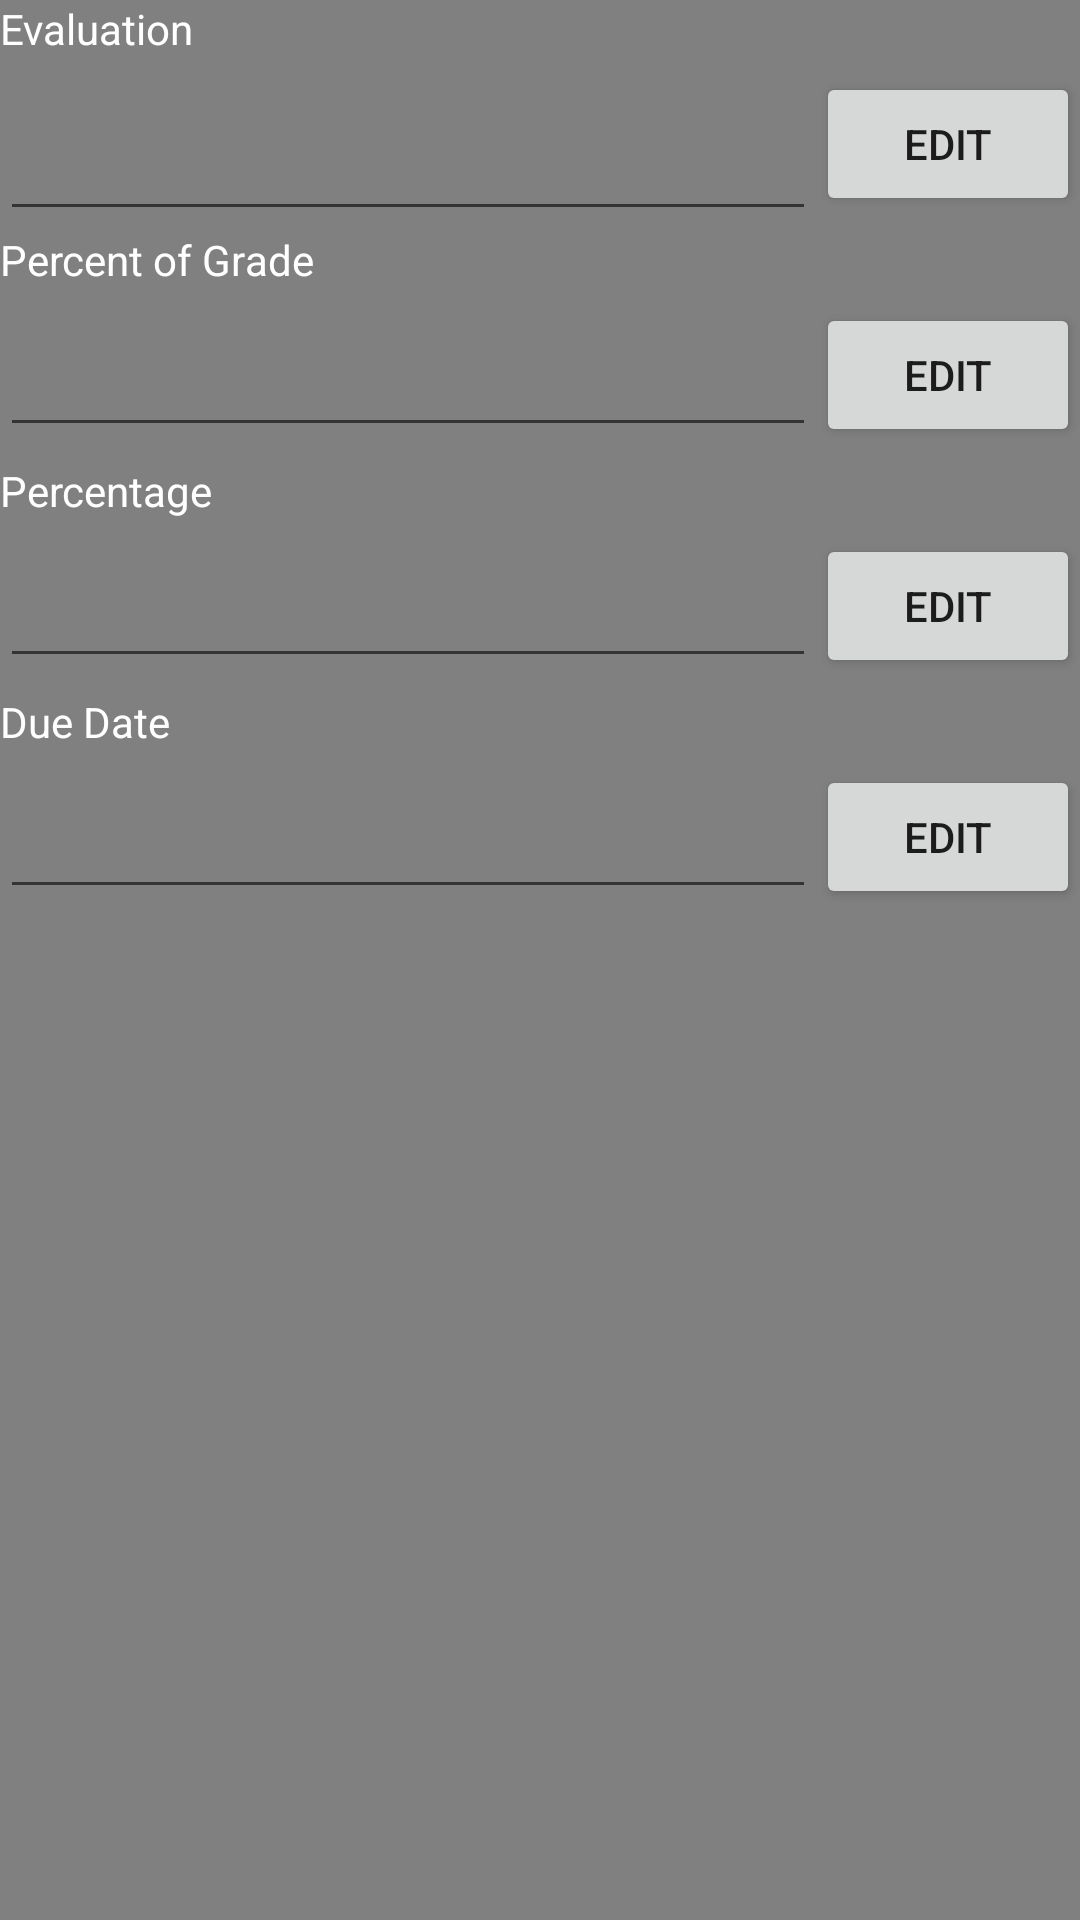

The Android layout XML behind this screen, and the referenced resources:
<!-- AndroidManifest.xml: application theme AppTheme -->
<!-- res/layout/activity_grade_info.xml -->
<?xml version="1.0" encoding="utf-8"?>
<LinearLayout xmlns:android="http://schemas.android.com/apk/res/android"
    android:id="@+id/profInfo"
    android:layout_width="fill_parent"
    android:layout_height="fill_parent"
    android:orientation="vertical"
    android:background="#808080"
    android:weightSum="1">


    <TextView
        android:id="@+id/evalName"
        android:layout_width="match_parent"
        android:layout_height="wrap_content"
        android:ems="10"
        android:text="Evaluation"
        android:textColor="#FFFFFF"
        />

    <RelativeLayout
        android:layout_width="match_parent"
        android:layout_height="58dp">

        <Button
            android:id="@+id/typeButton"
            android:layout_width="wrap_content"
            android:layout_height="wrap_content"
            android:layout_alignParentEnd="true"
            android:layout_centerVertical="true"
            android:text="Edit"
            />

        <EditText
            android:id="@+id/typeHint"
            android:layout_width="wrap_content"
            android:layout_height="wrap_content"
            android:layout_alignTop="@+id/typeButton"
            android:layout_alignParentStart="true"
            android:inputType="textPersonName"
            android:textSize="30dp"
            android:textColorHint="#FFFFFF"
            android:gravity="bottom"
            android:layout_toStartOf="@+id/typeButton" />
    </RelativeLayout>

    <TextView
        android:id="@+id/perWorth"
        android:layout_width="match_parent"
        android:layout_height="wrap_content"
        android:ems="10"
        android:text="Percent of Grade"
        android:textColor="#FFFFFF"
        />

    <RelativeLayout
        android:layout_width="match_parent"
        android:layout_height="58dp">

        <Button
            android:id="@+id/editWorth"
            android:layout_width="wrap_content"
            android:layout_height="wrap_content"
            android:layout_alignParentEnd="true"
            android:layout_centerVertical="true"
            android:text="Edit" />

        <EditText
            android:id="@+id/worthHint"
            android:layout_width="match_parent"
            android:layout_height="match_parent"
            android:layout_alignBottom="@+id/editWorth"
            android:layout_alignParentStart="true"
            android:layout_alignTop="@+id/editWorth"
            android:layout_toStartOf="@+id/editWorth"
            android:gravity="bottom"
            android:textColorHint="#FFFFFF"
            android:inputType="textPersonName"
            android:textSize="28dp" />
    </RelativeLayout>

    <TextView
        android:id="@+id/grade"
        android:layout_width="match_parent"
        android:layout_height="wrap_content"
        android:ems="10"
        android:text="Percentage"
        android:textColor="#FFFFFF"
        />

    <RelativeLayout
        android:layout_width="match_parent"
        android:layout_height="58dp">

        <Button
            android:id="@+id/gradeButton"
            android:layout_width="wrap_content"
            android:layout_height="wrap_content"
            android:layout_alignParentEnd="true"
            android:layout_centerVertical="true"
            android:text="Edit"
            />

        <EditText
            android:id="@+id/gradeHint"
            android:layout_width="match_parent"
            android:layout_height="match_parent"
            android:layout_alignBottom="@+id/gradeButton"
            android:layout_alignParentStart="true"
            android:textColorHint="#FFFFFF"
            android:layout_alignTop="@+id/gradeButton"
            android:layout_toStartOf="@+id/gradeButton"
            android:inputType="textPersonName"
            android:textSize="28dp"
            />
    </RelativeLayout>

    <TextView
        android:id="@+id/editDate"
        android:layout_width="match_parent"
        android:layout_height="wrap_content"
        android:ems="10"
        android:text="Due Date"
        android:textColor="#FFFFFF"
        />

    <RelativeLayout
        android:layout_width="match_parent"
        android:layout_height="58dp">

        <Button
            android:id="@+id/dateButton"
            android:layout_width="wrap_content"
            android:layout_height="wrap_content"
            android:layout_alignParentEnd="true"
            android:layout_centerVertical="true"
            android:text="Edit"
            />

        <EditText
            android:id="@+id/dateHint"
            android:layout_width="match_parent"
            android:layout_height="match_parent"
            android:layout_alignParentStart="true"
            android:inputType="textPersonName"
            android:textColorHint="#FFFFFF"
            android:layout_toStartOf="@+id/dateButton"
            android:textSize="28dp"
            android:gravity="bottom"
            android:layout_alignBottom="@+id/dateButton" />

    </RelativeLayout>
</LinearLayout>
<!-- resources referenced by this layout -->
<resources>
  <style name="AppTheme" parent="Theme.AppCompat.Light.DarkActionBar">
          
          <item name="colorPrimary">#8b4513</item>
          <item name="colorPrimaryDark">#8b4513</item>
          <item name="colorAccent">@color/colorAccent</item>
      </style>
  <color name="colorAccent">#FF4081</color>
</resources>
